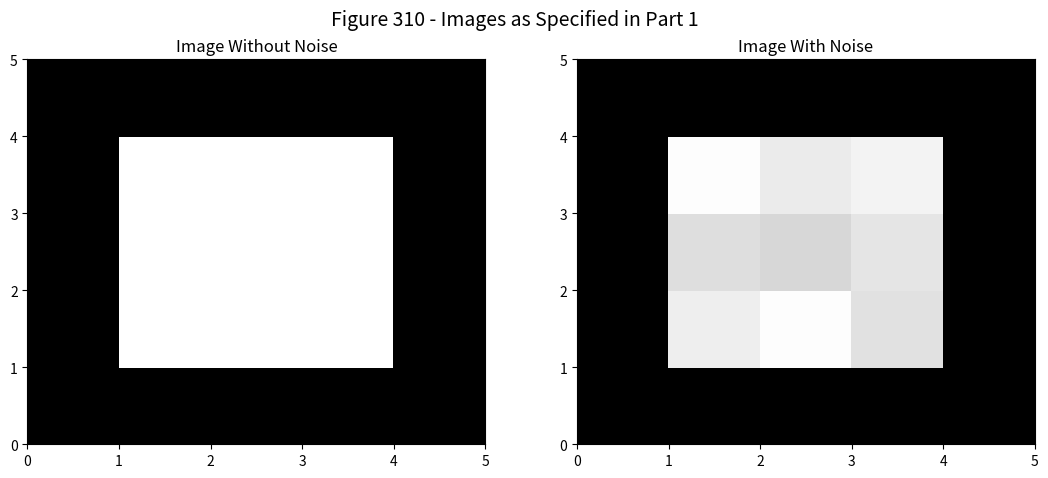

Source code (Python): (Note: this script raises an exception after producing the figure.)
""" M4N9 Computational Linear Algebra - Project 3
[redacted]
[redacted]

Implemented using Python 3.7 (need f-string python 3.6+)

Question 3. Image Denoising Algorithms
"""
import matplotlib.pyplot as plt
import numpy as np
import scipy
import scipy.linalg
import scipy.optimize
import scipy.sparse
import scipy.sparse.linalg


def initialise_images(N, number=1, noisy=True):
    """ Function that Initialises Images for Question 3."""
    IMAGE = np.zeros((N+2, N+2))
    if number == 1:
        # Standard Image as Specified in Question 3
        B1 = int(np.floor(N*0.75 - 1e-12))  # Add some noise to not be singular
        B2 = B1 + 2
        B1 = N - B1
        IMAGE[B1:B2, B1:B2] = 1

    elif number == 2:
        # Modified Image: CROSS
        B11 = int(np.floor(N*0.6 - 1e-12))
        B12 = B11 + 2
        B11 = N - B11
        B21 = int(np.floor(N*0.9 - 1e-12))
        B22 = B21 + 2
        B21 = N - B21

        IMAGE[B11:B12, B21:B22] = 1
        IMAGE[B21:B22, B11:B12] = 1

    elif number == 3:
        # Modified Image: Combination of 1 and 2
        B1 = int(np.floor(N*0.75 - 1e-12))
        B2 = B1 + 2
        IMAGE[N-B1:B2, N-B1:B2] = 1

        B11 = int(np.floor(N*0.6 - 1e-12))
        B12 = B11 + 2
        B11 = N - B11

        B21 = int(np.floor(N*0.9 - 1e-12))
        B22 = B21 + 2
        B21 = N - B21

        IMAGE[B11:B12, B21:B22] = 1
        IMAGE[B21:B22, B11:B12] = 1

    elif number == 4:
        # Modified Image: TRIANGLE
        BM = int(np.ceil(N*0.5))
        B1 = int(np.floor(N*0.7))
        B2 = B1 + 2
        B1 = N - B1
        BR1 = np.arange(B1, B2)
        BR2 = np.arange(B1 - (BM - B1), B2 + (B2 - BM))

        for idx, Hpixel in enumerate(BR2):
            for idy, Vpixel in enumerate(BR1):
                if abs(BM - Hpixel) < idy + 1:
                    IMAGE[Vpixel, Hpixel] = 1

    else:
        return None
    if noisy:
        IMAGE[1:-1, 1:-1] += np.random.normal(loc=0.0, scale=0.1, size=(N, N))
        IMAGE[IMAGE > 1] -= 2*(IMAGE[IMAGE > 1] - 1)
        IMAGE[IMAGE < 0] *= -1
    return IMAGE


def construct_modified_A_N_M(n, mu):
    n2 = n**2
    deltax = 1 / (n + 1)
    deltax2 = deltax ** 2
    mu_deltax2 = mu*deltax2
    D01 = 4*np.ones(n2) + mu_deltax2
    D02 = D01 / 2
    D1 = - np.ones(n2-1)
    D1[n-1::n] = 0
    DN = -np.ones(n2-n)
    A = scipy.sparse.diags((DN, D1, D01, D1, DN), (-n, -1, 0, 1, n), format="csr")
    M = scipy.sparse.diags((D1, D02, D1), (-1, 0, 1), format="csr")
    N = scipy.sparse.diags((DN, D02, DN), (-n, 0, n), format="csr")
    return A, M, N


def denoise_GMRES(IM, n, mu):
    n2 = n**2
    deltax = 1 / (n + 1)
    deltax2 = deltax ** 2
    mu_deltax2 = mu*deltax2

    A, M, N = construct_modified_A_N_M(n, mu)

    I_IN = IM[1:-1, 1:-1]
    b = mu_deltax2 * np.reshape(I_IN.T, n2)

    mu_max = scipy.sparse.linalg.eigs(M, k=1, which='LM', return_eigenvectors=False)[0].real
    mu_min = scipy.sparse.linalg.eigs(M, k=1, which='SM', return_eigenvectors=False)[0].real
    gamma = np.sqrt(mu_max*mu_min)
    gammaI = scipy.sparse.diags((gamma,), (0,), shape=(n2, n2), format="csr")
    P1 = gammaI + M
    P2 = gammaI - N
    P3 = gammaI + N
    P4 = gammaI - M

    global conv_residuals
    def catch(r):
        """Helper function to retrieve residual + steps to convergence for
           GMRES operation in Scipy. Used as a callback function for
           scipy.sparse.linalg.gmres
        """
        global conv_residuals
        conv_residuals.append(r)
        return

    def iterate(rk):
        """ Preconditioner Function for GMRES."""
        y = scipy.sparse.linalg.spsolve(P1, rk)
        RHS = scipy.sparse.csr_matrix.dot(P4, y) + rk
        zk = scipy.sparse.linalg.spsolve(P3, RHS)
        return zk

    M = scipy.sparse.linalg.LinearOperator((n2, n2), matvec=iterate)

    conv_residuals = []
    x, _ = scipy.sparse.linalg.gmres(A, b, M=M, callback=catch)
    n_steps = len(conv_residuals)

    image_denoised_inner = np.reshape(x, (n, n)).T
    image_denoised = np.zeros((n+2, n+2))
    image_denoised[1:-1, 1:-1] = image_denoised_inner
    return image_denoised, n_steps


def question32():
    # Plotting Relationship between mu and GMRES n_iterations:
    n = 20
    nt = 1000
    n_iters_gmres = np.zeros(nt, dtype=int)
    mu_space = np.logspace(-2, 4, nt)
    for i, mu in enumerate(mu_space):
        IM = initialise_images(n, number=1)
        _, kD = denoise_GMRES(IM, n, mu)
        n_iters_gmres[i] = kD

    fig330 = plt.figure(figsize=(10, 7))
    plt.semilogx(mu_space, n_iters_gmres)
    plt.xlabel(r"$\mu$")
    plt.ylabel(r"Iterations till Convergence")
    plt.title(r"Figure 320 - Iterations Required for GMRES convergence vs $\mu$")
    plt.savefig("figures/figure320.png")
    plt.show()

    # Visualising Denoising Algorithm:
    n = 50
    IM = initialise_images(n, number=1)
    I1, _ = denoise_GMRES(IM, n, 1)
    I2, _ = denoise_GMRES(IM, n, 10)
    I3, _ = denoise_GMRES(IM, n, 100)
    I4, _ = denoise_GMRES(IM, n, 200)
    I5, _ = denoise_GMRES(IM, n, 500)
    I6, _ = denoise_GMRES(IM, n, 5000)

    fig321, ax321 = plt.subplots(nrows=3, ncols=2, figsize=(15, 15))

    ax321[0, 0].pcolor(I1, cmap='gray', vmin=0, vmax=1)
    ax321[0, 1].pcolor(I2, cmap='gray', vmin=0, vmax=1)
    ax321[1, 0].pcolor(I3, cmap='gray', vmin=0, vmax=1)
    ax321[1, 1].pcolor(I4, cmap='gray', vmin=0, vmax=1)
    ax321[2, 0].pcolor(I5, cmap='gray', vmin=0, vmax=1)
    ax321[2, 1].pcolor(I6, cmap='gray', vmin=0, vmax=1)


    ax321[0, 0].set_title(r"Denoised GMRES - $\mu = 1$")
    ax321[0, 1].set_title(r"Denoised GMRES - $\mu = 10$")
    ax321[1, 0].set_title(r"Denoised GMRES - $\mu = 100$")
    ax321[1, 1].set_title(r"Denoised GMRES - $\mu = 200$")
    ax321[2, 0].set_title(r"Denoised GMRES - $\mu = 500$")
    ax321[2, 1].set_title(r"Denoised GMRES - $\mu = 5000$")

    plt.suptitle(rf"Figure 321 - Visualising GMRES Denoising Method (N=50)", fontsize=14, y=0.92)
    plt.savefig("figures/figure321.png")
    plt.show()
    return


def shrink(X, gamma):
    absX = np.abs(X)
    X_shrinked = (X * np.maximum(absX - gamma, np.zeros(absX.shape))) / absX
    return X_shrinked


def denoise_iterative_method(IM, n, lambd, mu):
    MAX_ITER = 1000
    TOL = 10**-5
    n2 = n**2

    # Image
    phat = np.reshape(IM[1:-1, 1:-1].T, n2)

    # Initialising Variables
    P1 = np.zeros(n2)
    DH = np.zeros(n2)  # May need to be nxn+1
    DV = np.zeros(n2)  # May need to be nxn+1
    BH = np.zeros(n2)  # May need to be nxn+1
    BV = np.zeros(n2)  # May need to be nxn+1

    # Precomputing Variables:
    inv_lambda = 1/lambd
    deltax = 1 / (n + 1)
    deltax_2 = deltax ** 2
    inv_deltax = 1 / deltax
    mu_deltax_2 = mu*deltax_2
    lambda_deltax = lambd * deltax

    # Initialising
    D0 = (4*lambd + mu_deltax_2) * np.ones(n2)
    D1 = - lambd * np.ones(n2-1)
    D1[n-1::n] = 0
    DN = - lambd * np.ones(n2-n)

    A = scipy.sparse.diags((DN, D1, D0, D1, DN), (-n, -1, 0, 1, n), format="csr")

    # Helper variables for Parts B, C and D
    D0 = np.ones(n2)
    D1 = np.ones(n2-1)
    D1[n-1::n] = 0
    DN = np.ones(n2-n)
    HBC1 = scipy.sparse.diags((-D0, D1), (0, 1), format="csr")
    HBC2 = scipy.sparse.diags((-D0, DN), (0, n), format="csr")
    HD1 = scipy.sparse.diags((D0, -D1), (0, -1), format="csr")
    HD2 = scipy.sparse.diags((D0, -DN), (0, -n), format="csr")


    # Initial RHS (only mu * deltax2 * phat)
    b0 = mu_deltax_2 * phat
    b = b0.copy()

    k = 1
    while k < MAX_ITER:
        P2 = scipy.sparse.linalg.spsolve(A, b)

        if np.allclose(P2, P1):
            break

        P1 = P2.copy()
        k += 1

        # STEP B: Calculate values of DH and DV
        HBC1PDX = HBC1@P2 * inv_deltax
        HBC2PDX = HBC2@P2 * inv_deltax

        DH = shrink(BH + HBC1PDX, inv_lambda)
        DV = shrink(BV + HBC2PDX, inv_lambda)

        # STEP C: Calculate values of BH and BV
        BH += HBC1PDX - DH
        BV += HBC2PDX - DV

        # STEP D: Recompute RHS FOR STEP A:
        b = b0 - lambda_deltax * (HD1 @ (DH - BH) + HD2 @ (DV - BV))

    IM_Denoised = np.zeros((n+2, n+2))
    IM_Denoised[1:-1, 1:-1] = np.reshape(P2, (n, n)).T
    return IM_Denoised, k


def question33():
    # Visualising Denoising Algorithm:
    n = 40
    IM = initialise_images(n, number=1)
    I1, _ = denoise_iterative_method(IM, n, 0.1, 10)
    I2, _ = denoise_iterative_method(IM, n, 0.3, 20)
    I3, _ = denoise_iterative_method(IM, n, 2, 200)
    I4, _ = denoise_iterative_method(IM, n, 20, 100)
    I5, _ = denoise_iterative_method(IM, n, 15, 500)
    I6, _ = denoise_iterative_method(IM, n, 10, 500)

    fig331, ax331 = plt.subplots(nrows=3, ncols=2, figsize=(15, 15))

    ax331[0, 0].pcolor(I1, cmap='gray', vmin=0, vmax=1)
    ax331[0, 1].pcolor(I2, cmap='gray', vmin=0, vmax=1)
    ax331[1, 0].pcolor(I3, cmap='gray', vmin=0, vmax=1)
    ax331[1, 1].pcolor(I4, cmap='gray', vmin=0, vmax=1)
    ax331[2, 0].pcolor(I5, cmap='gray', vmin=0, vmax=1)
    ax331[2, 1].pcolor(I6, cmap='gray', vmin=0, vmax=1)


    ax331[0, 0].set_title(r"Denoised Iterative Algorithm - $\lambda = 0.1, $\mu = 10$")
    ax331[0, 1].set_title(r"Denoised Iterative Algorithm - $\lambda = 0.3, $\mu = 20$")
    ax331[1, 0].set_title(r"Denoised Iterative Algorithm - $\lambda = 2, $\mu = 200$")
    ax331[1, 1].set_title(r"Denoised Iterative Algorithm - $\lambda = 20, $\mu = 100$")
    ax331[2, 0].set_title(r"Denoised Iterative Algorithm - $\lambda = 15, $\mu = 500$")
    ax331[2, 1].set_title(r"Denoised Iterative Algorithm - $\lambda = 10, $\mu = 500$")

    plt.suptitle(rf"Figure 331 - Visualising Iterative Algorithm Denoising Method (N=50)", fontsize=14, y=0.92)
    plt.savefig("figures/figure331.png")
    plt.show()


    # Plotting Relationship between mu and GMRES n_iterations:
    n = 20
    nt = 100
    n_iters_gmres = np.zeros(nt, dtype=int)
    mu_space = np.logspace(-1, 4, nt)
    for i, mu in enumerate(mu_space):
        IM = initialise_images(n, number=1)
        _, kD = denoise_iterative_method(IM, n, 10, mu)
        n_iters_gmres[i] = kD

    fig332 = plt.figure(figsize=(10, 7))
    plt.semilogx(mu_space, n_iters_gmres)
    plt.xlabel(r"$\mu$")
    plt.ylabel(r"Iterations till Convergence")
    plt.title(r"Figure 332 - Iterations Required for Alternative convergence vs $\mu$ ($\lambda$=10$)")
    plt.savefig("figures/figure332.png")
    plt.show()

    n = 20
    nt = 100
    n_iters_gmres = np.zeros(nt, dtype=int)
    l_space = np.logspace(-1, 2, nt)
    for i, l in enumerate(l_space):
        IM = initialise_images(n, number=1)
        _, kD = denoise_iterative_method(IM, n, l, 100)
        n_iters_gmres[i] = kD

    fig333 = plt.figure(figsize=(10, 7))
    plt.semilogx(mu_space, n_iters_gmres)
    plt.xlabel(r"$\mu$")
    plt.ylabel(r"Iterations till Convergence")
    plt.title(r"Figure 333 - Iterations Required for Alternative convergence vs $\lambda$ ($\mu=100$)")
    plt.savefig("figures/figure333.png")
    plt.show()
    return


def main():
    # PART 3.1
    # Visualising first image with and without noise:
    n = 3
    I1_no_noise = initialise_images(n, noisy=False)
    I1_noisy = initialise_images(n, noisy=True)

    fig310, ax310 = plt.subplots(nrows=1, ncols=2, figsize=(13, 5))
    ax310[0].pcolor(I1_no_noise, cmap='gray', vmin=0, vmax=1)
    ax310[1].pcolor(I1_noisy, cmap='gray', vmin=0, vmax=1)

    ax310[0].set_title("Image Without Noise")
    ax310[1].set_title("Image With Noise")

    plt.suptitle("Figure 310 - Images as Specified in Part 1", fontsize=14)
    plt.savefig("figures/figure310.png")
    plt.show()

    # Part 3.2:
    print("\n\nFigures and Output for Part 3.2: \n\n")
    question32()
    # Part 3.3:
    print("\n\nFigures and Output for Part 3.3: \n\n")
    question33()
    return



if __name__ == "__main__":
    print("Starting CW3 Question 3\n")
    main()
    print("\nProgram Terminated")
